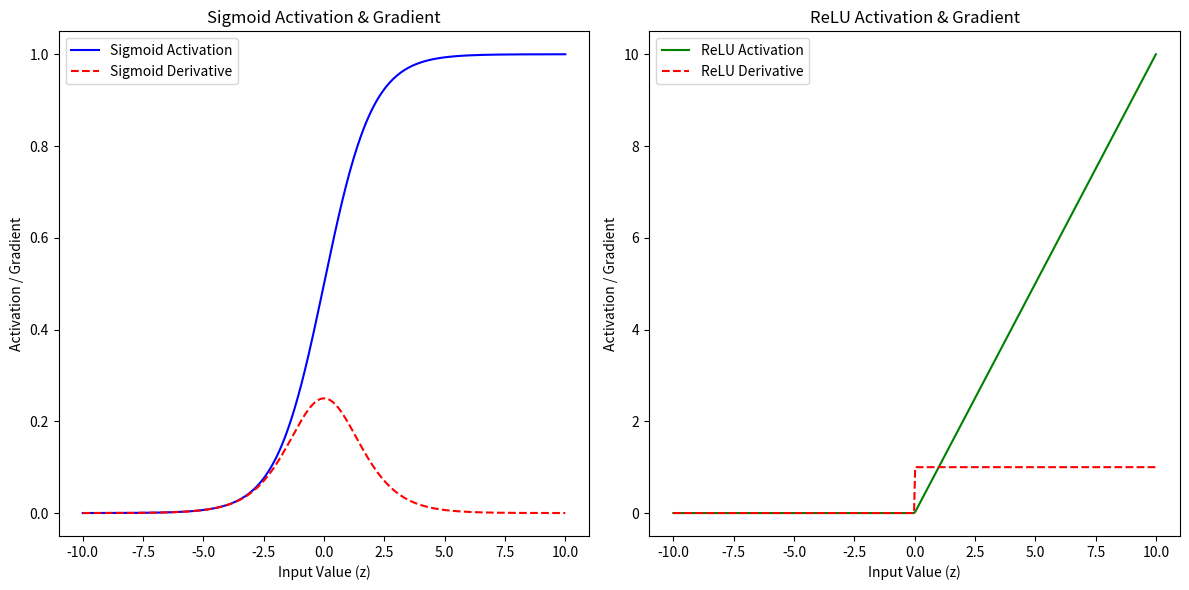
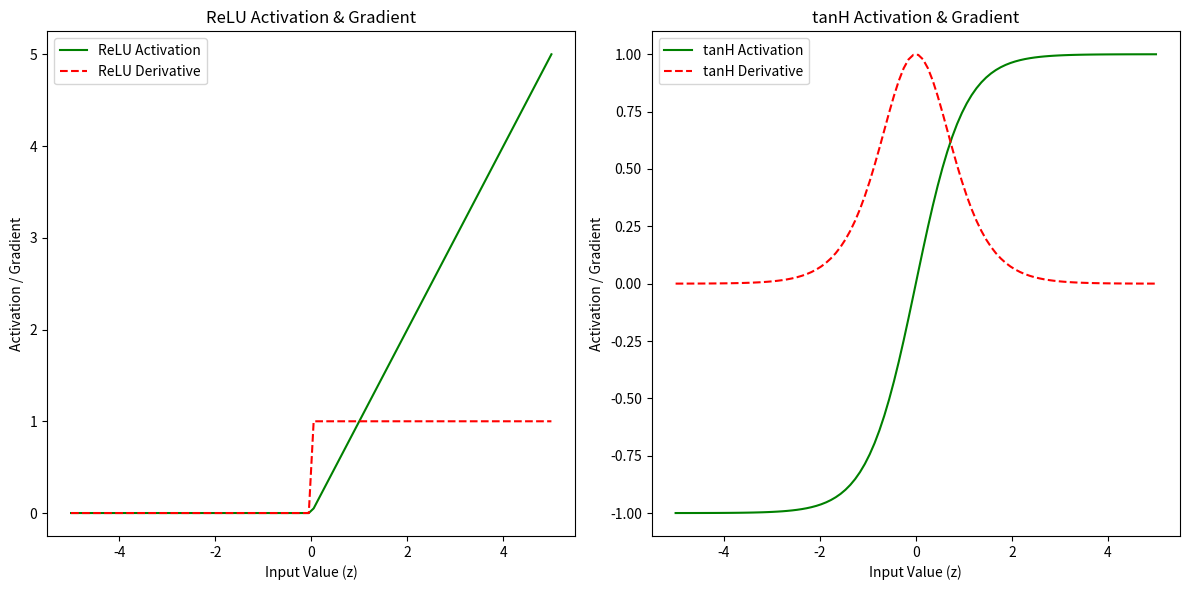

Generate these figures, in order, with matplotlib:
# Lab: Vanishing Gradient and Activation Functions

import numpy as np
import matplotlib.pyplot as plt

# Sigmoid function and its derivatives
def sigmoid(z):
    return 1 / (1 + np.exp(-z))

def sigmoid_derivative(z):
    return sigmoid(z) * (1 - sigmoid(z))

# define the ReLU function
def relu(z):
    return np.maximum(0, z)
def relu_derivative(z):
    return np.where(z > 0, 1, 0)

# define the number of input values
z = np.linspace(-10, 10, 400)

sigmoid_grad = sigmoid_derivative(z)
relu_grad = relu_derivative(z)

# visualize
# Plot the activation functions
plt.figure(figsize=(12, 6))

# Plot Sigmoid and its derivative
plt.subplot(1, 2, 1)
plt.plot(z, sigmoid(z), label='Sigmoid Activation', color='b')
plt.plot(z, sigmoid_grad, label="Sigmoid Derivative", color='r', linestyle='--')
plt.title('Sigmoid Activation & Gradient')
plt.xlabel('Input Value (z)')
plt.ylabel('Activation / Gradient')
plt.legend()

# Plot ReLU and its derivative
plt.subplot(1, 2, 2)
plt.plot(z, relu(z), label='ReLU Activation', color='g')
plt.plot(z, relu_grad, label="ReLU Derivative", color='r', linestyle='--')
plt.title('ReLU Activation & Gradient')
plt.xlabel('Input Value (z)')
plt.ylabel('Activation / Gradient')
plt.legend()

plt.tight_layout()
plt.show()

# hyperbolic
def tanh(z):
    return np.tanh(z)

def tanh_derivative(z):
    return 1 - np.tanh(z) ** 2

# Generate a range of input values
z = np.linspace(-5, 5, 100)

# Get the Relu and tanH gradient values
tanh_grad = tanh_derivative(z)
relu_grad = relu_derivative(z)

# Plot the activation functions
plt.figure(figsize=(12, 6))

# Plot Relu and its derivative
plt.subplot(1, 2, 1)
plt.plot(z, relu(z), label='ReLU Activation', color='g')
plt.plot(z, relu_grad, label="ReLU Derivative", color='r', linestyle='--')
plt.title('ReLU Activation & Gradient')
plt.xlabel('Input Value (z)')
plt.ylabel('Activation / Gradient')
plt.legend()


# Plot tanH and its derivative
plt.subplot(1, 2, 2)
plt.plot(z, tanh(z), label='tanH Activation', color='g')
plt.plot(z, tanh_grad, label="tanH Derivative", color='r', linestyle='--')
plt.title('tanH Activation & Gradient')
plt.xlabel('Input Value (z)')
plt.ylabel('Activation / Gradient')
plt.legend()

plt.tight_layout()
plt.show()

